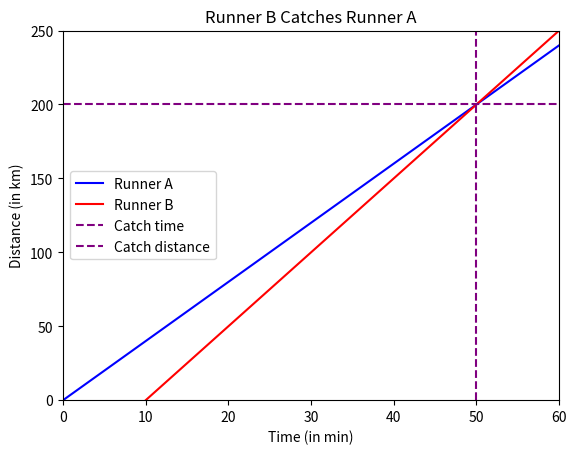

Python code for this plot:
import numpy as np 
import matplotlib.pyplot as plt 

def runner_a_distance(t):
    return 4 * t

def runner_b_distance(t):
    return 5 * (t - 10)

# Solve for the time when Runner B catches Runner A
# The equation is 4t = 5(t - 10)
# Simplifying: 4t = 5t - 50 -> -t = -50 -> t = 50
coefficients = [-1, 50]
t_catch = np.roots(coefficients)[0]

# Calculate the distance at the catch time
d_catch = runner_a_distance(t_catch)

# Define the time array for plotting
# Chosen 6000 points for a smooth plot over 60 minutes
t = np.linspace(0, 60, 6000)

# Calculate the distances for plotting
d_a = runner_a_distance(t)
d_b = runner_b_distance(t)

# Create the plot
fig, ax = plt.subplots()
plt.title('Runner B Catches Runner A')
plt.xlabel('Time (in min)')
plt.ylabel('Distance (in km)')

# Set x-axis limits based on the range of t
ax.set_xlim([0, 60])

# Set y-axis limits with some buffer above the max distance
ax.set_ylim([0, 250])

# Plot the distances
ax.plot(t, d_a, c='blue', label='Runner A')
ax.plot(t, d_b, c='red', label='Runner B')

# Plot the lines at the catch point
plt.axvline(x=t_catch, color='purple', linestyle='--', label='Catch time')
plt.axhline(y=d_catch, color='purple', linestyle='--', label='Catch distance')

# Add the legend
plt.legend()

# Show the plot
plt.show()

# Print the calculated catch time and distance
print(f'Runner B catches Runner A at t = {t_catch} minutes, distance = {d_catch} km')
